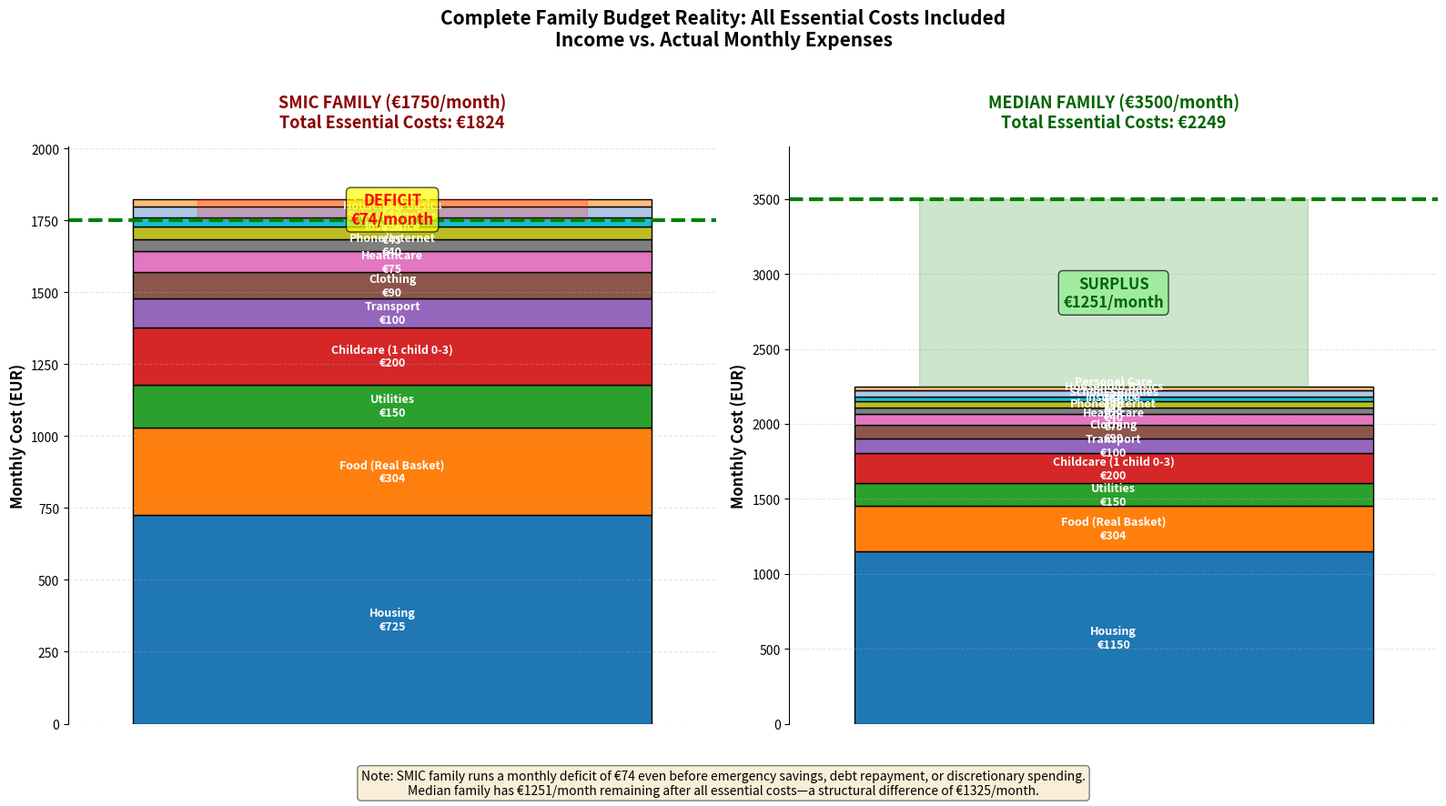

Reproduce this figure in Python.
import matplotlib.pyplot as plt
import matplotlib.patches as mpatches
import numpy as np
import pandas as pd

# Complete monthly budget breakdown for SMIC and Median families
# SMIC: €21,000/year = €1,750/month
# Median: €42,000/year = €3,500/month

budget_categories = [
    'Housing',
    'Food (Real Basket)',
    'Utilities',
    'Childcare (1 child 0-3)',
    'Transport',
    'Clothing',
    'Healthcare',
    'Phone/Internet',
    'Insurance',
    'School Supplies',
    'Household Basics',
    'Personal Care'
]

# SMIC family (€1,750/month)
smic_costs = {
    'Housing': 725,  # Average of €600-850
    'Food (Real Basket)': 304,
    'Utilities': 150,
    'Childcare (1 child 0-3)': 200,
    'Transport': 100,
    'Clothing': 90,
    'Healthcare': 75,
    'Phone/Internet': 40,
    'Insurance': 45,
    'School Supplies': 30,
    'Household Basics': 40,
    'Personal Care': 25,
}

# Median family (€3,500/month)
median_costs = {
    'Housing': 1150,  # Average of €1,000-1,300
    'Food (Real Basket)': 304,
    'Utilities': 150,
    'Childcare (1 child 0-3)': 200,
    'Transport': 100,
    'Clothing': 90,
    'Healthcare': 75,
    'Phone/Internet': 40,
    'Insurance': 45,
    'School Supplies': 30,
    'Household Basics': 40,
    'Personal Care': 25,
}

monthly_income_smic = 1750
monthly_income_median = 3500

smic_total = sum(smic_costs.values())
median_total = sum(median_costs.values())

smic_remaining = monthly_income_smic - smic_total
median_remaining = monthly_income_median - median_total

# Create figure with two subplots
fig, (ax1, ax2) = plt.subplots(1, 2, figsize=(16, 9))

# Color palette for categories
colors_budget = [
    '#1f77b4',  # Housing - blue
    '#ff7f0e',  # Food - orange
    '#2ca02c',  # Utilities - green
    '#d62728',  # Childcare - red
    '#9467bd',  # Transport - purple
    '#8c564b',  # Clothing - brown
    '#e377c2',  # Healthcare - pink
    '#7f7f7f',  # Phone - gray
    '#bcbd22',  # Insurance - olive
    '#17becf',  # School - cyan
    '#aec7e8',  # Household - light blue
    '#ffbb78',  # Personal - light orange
]

# ===== LEFT CHART: SMIC Family =====
categories = list(smic_costs.keys())
smic_values = list(smic_costs.values())

bottom = 0
rects = []
for i, (cat, val) in enumerate(zip(categories, smic_values)):
    rect = ax1.bar(0, val, bottom=bottom, color=colors_budget[i], edgecolor='black', linewidth=1)
    rects.append(rect)
    # Add label in the middle of each segment
    ax1.text(0, bottom + val/2, f'{cat}\n€{val}', ha='center', va='center',
            fontsize=9, fontweight='bold', color='white')
    bottom += val

# Add income line
ax1.axhline(y=monthly_income_smic, color='green', linestyle='--', linewidth=3, label=f'Monthly Income (€{monthly_income_smic})')

# Add deficit/surplus annotation
if smic_remaining < 0:
    ax1.fill_between([-0.3, 0.3], monthly_income_smic, smic_total, alpha=0.2, color='red')
    ax1.text(0, (monthly_income_smic + smic_total) / 2, f'DEFICIT\n€{abs(smic_remaining):.0f}/month',
            ha='center', va='center', fontsize=12, fontweight='bold', color='red',
            bbox=dict(boxstyle='round', facecolor='yellow', alpha=0.7))
else:
    ax1.fill_between([-0.3, 0.3], smic_total, monthly_income_smic, alpha=0.2, color='green')
    ax1.text(0, (smic_total + monthly_income_smic) / 2, f'SURPLUS\n€{smic_remaining:.0f}/month',
            ha='center', va='center', fontsize=12, fontweight='bold', color='green',
            bbox=dict(boxstyle='round', facecolor='lightgreen', alpha=0.7))

ax1.set_ylim(0, max(monthly_income_smic, smic_total) * 1.1)
ax1.set_xlim(-0.5, 0.5)
ax1.set_ylabel('Monthly Cost (EUR)', fontsize=12, fontweight='bold')
ax1.set_title(f'SMIC FAMILY (€{monthly_income_smic}/month)\nTotal Essential Costs: €{smic_total:.0f}',
             fontsize=13, fontweight='bold', pad=15, color='darkred')
ax1.set_xticks([])
ax1.spines['top'].set_visible(False)
ax1.spines['right'].set_visible(False)
ax1.spines['bottom'].set_visible(False)
ax1.grid(axis='y', alpha=0.3, linestyle='--')

# ===== RIGHT CHART: Median Family =====
median_values = list(median_costs.values())

bottom = 0
for i, (cat, val) in enumerate(zip(categories, median_values)):
    rect = ax2.bar(0, val, bottom=bottom, color=colors_budget[i], edgecolor='black', linewidth=1)
    # Add label
    ax2.text(0, bottom + val/2, f'{cat}\n€{val}', ha='center', va='center',
            fontsize=9, fontweight='bold', color='white')
    bottom += val

# Add income line
ax2.axhline(y=monthly_income_median, color='green', linestyle='--', linewidth=3, label=f'Monthly Income (€{monthly_income_median})')

# Add surplus annotation
ax2.fill_between([-0.3, 0.3], median_total, monthly_income_median, alpha=0.2, color='green')
ax2.text(0, (median_total + monthly_income_median) / 2, f'SURPLUS\n€{median_remaining:.0f}/month',
        ha='center', va='center', fontsize=12, fontweight='bold', color='darkgreen',
        bbox=dict(boxstyle='round', facecolor='lightgreen', alpha=0.7))

ax2.set_ylim(0, max(monthly_income_median, median_total) * 1.1)
ax2.set_xlim(-0.5, 0.5)
ax2.set_ylabel('Monthly Cost (EUR)', fontsize=12, fontweight='bold')
ax2.set_title(f'MEDIAN FAMILY (€{monthly_income_median}/month)\nTotal Essential Costs: €{median_total:.0f}',
             fontsize=13, fontweight='bold', pad=15, color='darkgreen')
ax2.set_xticks([])
ax2.spines['top'].set_visible(False)
ax2.spines['right'].set_visible(False)
ax2.spines['bottom'].set_visible(False)
ax2.grid(axis='y', alpha=0.3, linestyle='--')

# Overall title
fig.suptitle('Complete Family Budget Reality: All Essential Costs Included\nIncome vs. Actual Monthly Expenses',
            fontsize=15, fontweight='bold', y=0.98)

# Add professional note at bottom
fig.text(0.5, 0.02,
        'Note: SMIC family runs a monthly deficit of €' + f'{abs(smic_remaining):.0f} even before emergency savings, debt repayment, or discretionary spending.\n' +
        'Median family has €' + f'{median_remaining:.0f}/month remaining after all essential costs—a structural difference of €' + f'{median_remaining + abs(smic_remaining):.0f}/month.',
        ha='center', fontsize=10, style='italic', bbox=dict(boxstyle='round', facecolor='wheat', alpha=0.5))

plt.tight_layout(rect=[0, 0.08, 1, 0.96])
plt.savefig(r'C:\Users\emman\p_Claude\devs\snipper_tool\CAPSTONE_DELIVERABLES\08_complete_budget_reality.png',
           dpi=300, bbox_inches='tight')
print("[OK] Saved: 08_complete_budget_reality.png")

# ===== Create summary data table =====
print("\n" + "="*80)
print("COMPLETE BUDGET BREAKDOWN")
print("="*80)

summary_df = pd.DataFrame({
    'Category': categories,
    'SMIC (€/month)': smic_values,
    'Median (€/month)': median_values,
    'Difference (€)': [median_costs[cat] - smic_costs[cat] for cat in categories]
})

print("\n" + summary_df.to_string(index=False))
print("\n" + "-"*80)
print(f"{'TOTAL EXPENSES':.<50} SMIC: €{smic_total:.2f}/month | Median: €{median_total:.2f}/month")
print(f"{'MONTHLY INCOME':.<50} SMIC: €{monthly_income_smic:.2f}/month | Median: €{monthly_income_median:.2f}/month")
print(f"{'REMAINING/DEFICIT':.<50} SMIC: €{smic_remaining:.2f}/month | Median: €{median_remaining:.2f}/month")
print("="*80)
print(f"\nSTRUCTURAL GAP: SMIC families face a €{abs(smic_remaining) + median_remaining:.0f}/month structural deficit")
print(f"compared to Median families.\n")

plt.show()
